Labelled photos from "processed", an image-classification folder in Kavya1245/RecycleVision. The possible labels are: cardboard, glass, metal, paper, plastic, trash.

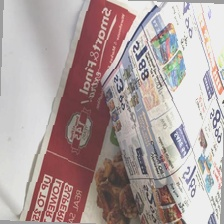
Label: paper

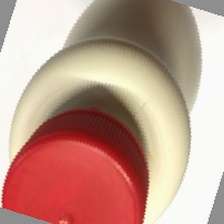
Label: plastic

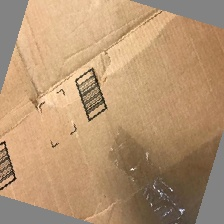
Label: cardboard

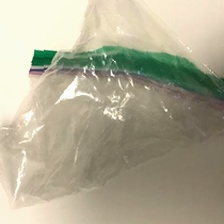
Label: trash

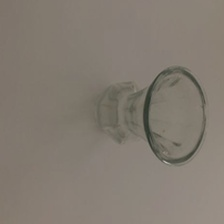
Label: glass

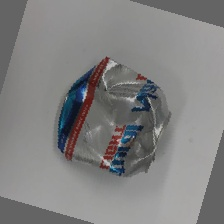
Label: metal
